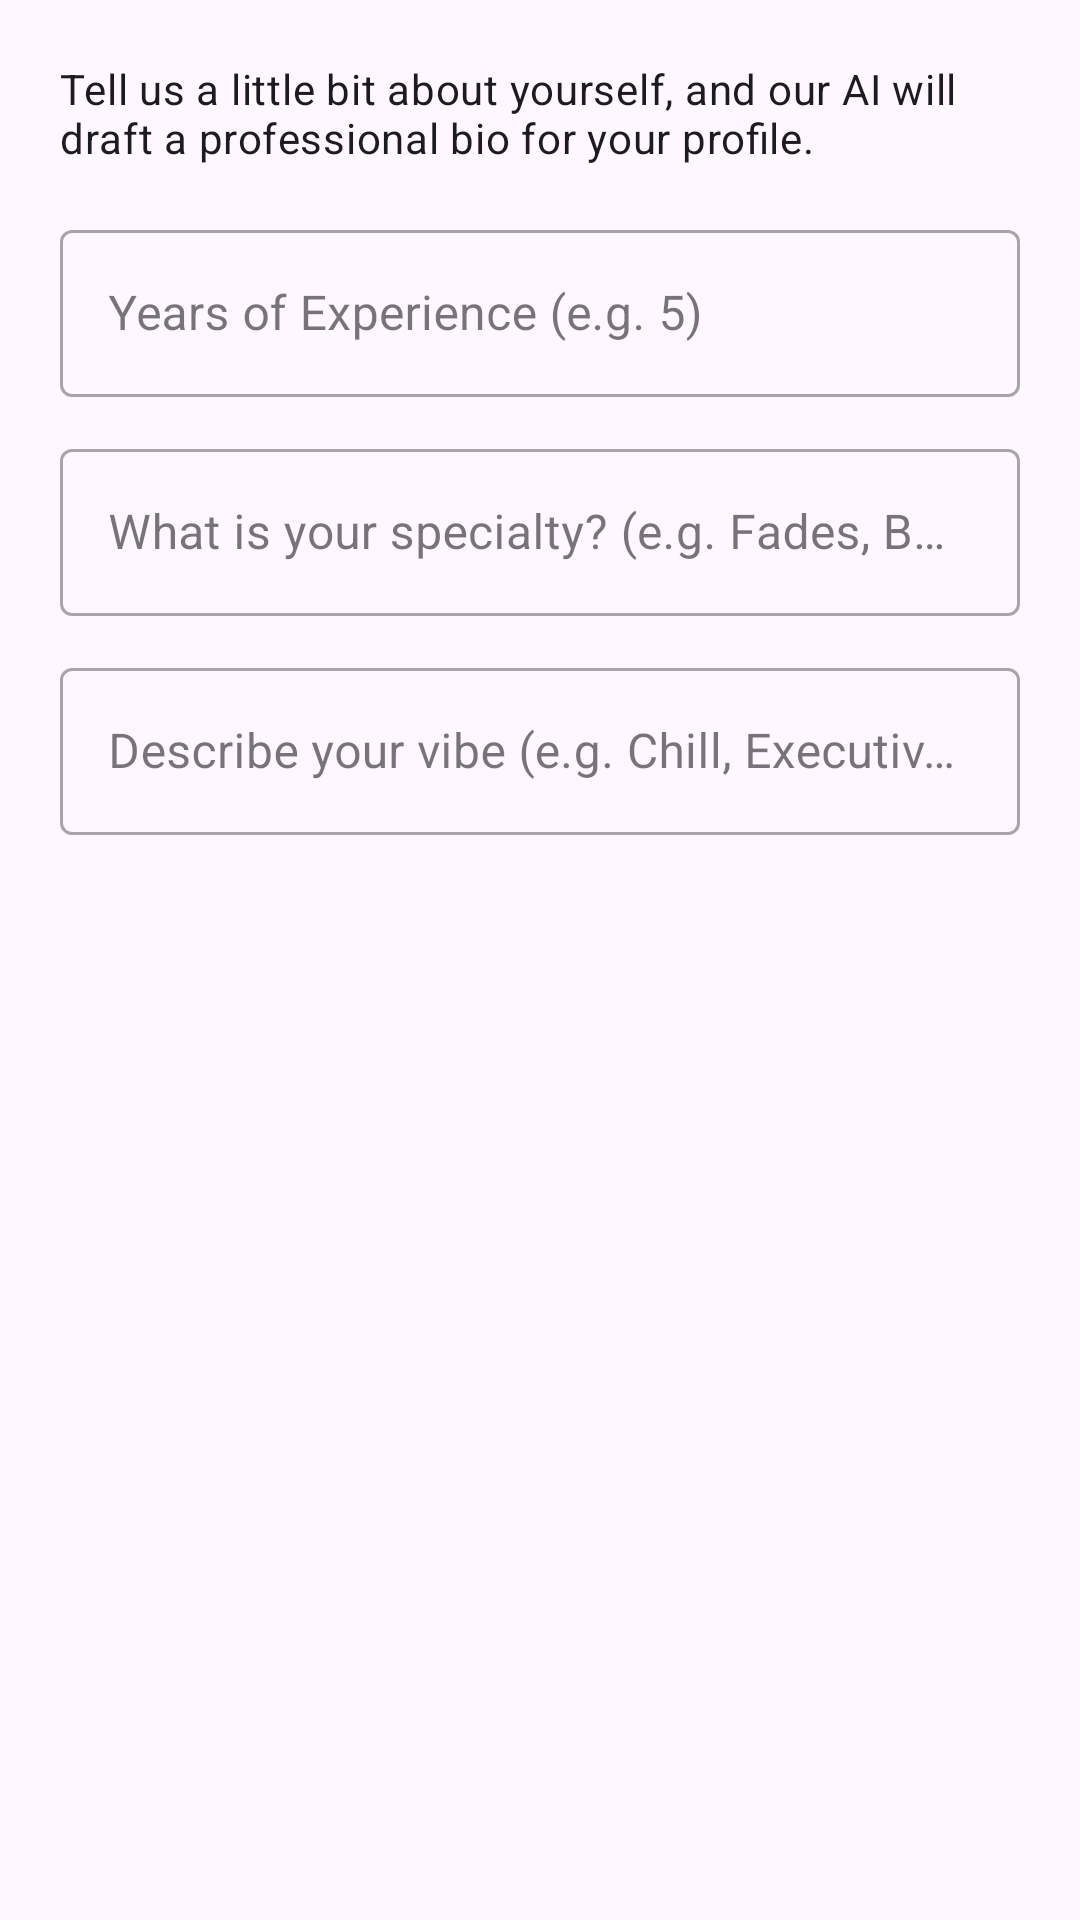

Reconstruct the res/layout file that produces this screen, plus the resources it refers to.
<!-- AndroidManifest.xml: application theme Theme.RefreshMe.Unified -->
<!-- res/layout/dialog_ai_bio.xml -->
<?xml version="1.0" encoding="utf-8"?>
<LinearLayout xmlns:android="http://schemas.android.com/apk/res/android"
    android:layout_width="match_parent"
    android:layout_height="wrap_content"
    android:orientation="vertical"
    android:padding="20dp">

    <TextView
        android:layout_width="match_parent"
        android:layout_height="wrap_content"
        android:text="Tell us a little bit about yourself, and our AI will draft a professional bio for your profile."
        android:textAppearance="?attr/textAppearanceBodyMedium"
        android:layout_marginBottom="16dp" />

    <com.google.android.material.textfield.TextInputLayout
        android:layout_width="match_parent"
        android:layout_height="wrap_content"
        android:layout_marginBottom="12dp"
        style="@style/Widget.MaterialComponents.TextInputLayout.OutlinedBox">

        <com.google.android.material.textfield.TextInputEditText
            android:id="@+id/edit_ai_experience"
            android:layout_width="match_parent"
            android:layout_height="wrap_content"
            android:hint="Years of Experience (e.g. 5)"
            android:inputType="number" />
    </com.google.android.material.textfield.TextInputLayout>

    <com.google.android.material.textfield.TextInputLayout
        android:layout_width="match_parent"
        android:layout_height="wrap_content"
        android:layout_marginBottom="12dp"
        style="@style/Widget.MaterialComponents.TextInputLayout.OutlinedBox">

        <com.google.android.material.textfield.TextInputEditText
            android:id="@+id/edit_ai_specialty"
            android:layout_width="match_parent"
            android:layout_height="wrap_content"
            android:hint="What is your specialty? (e.g. Fades, Balayage)"
            android:inputType="text" />
    </com.google.android.material.textfield.TextInputLayout>

    <com.google.android.material.textfield.TextInputLayout
        android:layout_width="match_parent"
        android:layout_height="wrap_content"
        android:layout_marginBottom="12dp"
        style="@style/Widget.MaterialComponents.TextInputLayout.OutlinedBox">

        <com.google.android.material.textfield.TextInputEditText
            android:id="@+id/edit_ai_vibe"
            android:layout_width="match_parent"
            android:layout_height="wrap_content"
            android:hint="Describe your vibe (e.g. Chill, Executive, Trendy)"
            android:inputType="text" />
    </com.google.android.material.textfield.TextInputLayout>

</LinearLayout>
<!-- resources referenced by this layout -->
<resources>
  <style name="Theme.RefreshMe.Unified" parent="Base.Theme.RefreshMe" />
  <style name="Base.Theme.RefreshMe" parent="Theme.Material3.DayNight.NoActionBar" />
</resources>
